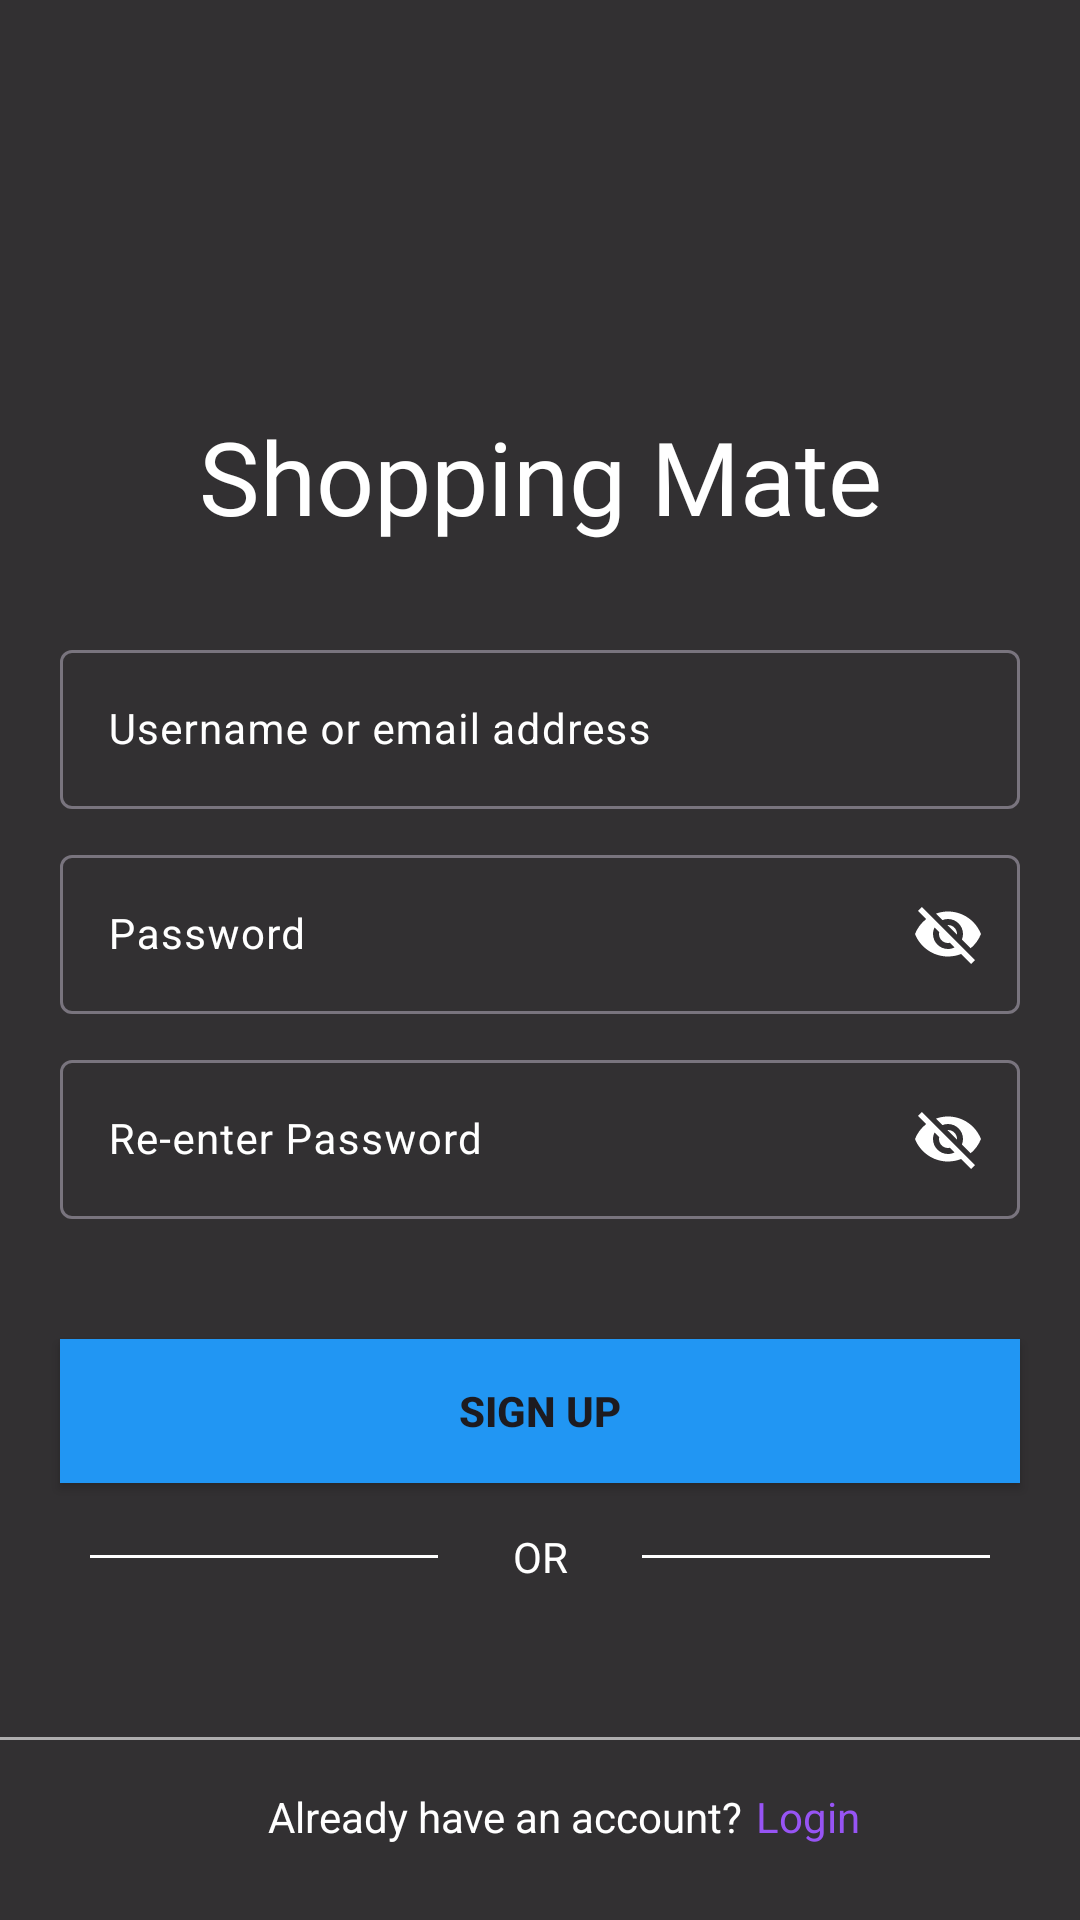

Layout XML and referenced resources for this Android screen:
<!-- AndroidManifest.xml: application theme Theme.Shopping_List_App -->
<!-- res/layout/activity_signup.xml -->
<?xml version="1.0" encoding="utf-8"?>
<androidx.constraintlayout.widget.ConstraintLayout xmlns:android="http://schemas.android.com/apk/res/android"
    xmlns:app="http://schemas.android.com/apk/res-auto"
    xmlns:tools="http://schemas.android.com/tools"
    android:id="@+id/main"
    android:layout_width="match_parent"
    android:layout_height="match_parent"
    tools:context=".Signup">

    <View
        android:id="@+id/view"
        android:layout_width="match_parent"
        android:layout_height="match_parent"
        android:background="#CD000000"
        app:layout_constraintBottom_toBottomOf="parent"
        app:layout_constraintEnd_toEndOf="parent"
        app:layout_constraintHorizontal_bias="0.0"
        app:layout_constraintStart_toStartOf="parent"
        app:layout_constraintTop_toTopOf="parent"
        app:layout_constraintVertical_bias="0.0" />

    <TextView
        android:id="@+id/app_name"
        android:layout_width="wrap_content"
        android:layout_height="wrap_content"
        android:layout_marginTop="136dp"
        android:fontFamily="@font/aguafina_script"
        android:text="@string/app_name"
        android:textColor="@color/white"
        android:textSize="34sp"
        app:layout_constraintEnd_toEndOf="parent"
        app:layout_constraintStart_toStartOf="parent"
        app:layout_constraintTop_toTopOf="parent" />

    <com.google.android.material.textfield.TextInputLayout
        android:layout_width="match_parent"
        android:layout_height="wrap_content"
        app:layout_constraintTop_toBottomOf="@id/app_name"
        android:id="@+id/tilUsername"
        android:textColorHint="@color/white"
        android:layout_marginTop="30dp"
        android:layout_marginStart="20dp"
        android:layout_marginEnd="20dp"
        >
        <com.google.android.material.textfield.TextInputEditText
            android:layout_width="match_parent"
            android:layout_height="match_parent"
            android:textColorHint="@color/white"
            android:hint="@string/username_or_email_address"
            android:textColor="@color/white"
            android:textSize="14sp"
            android:id="@+id/etName"
            />
    </com.google.android.material.textfield.TextInputLayout>

    <com.google.android.material.textfield.TextInputLayout
        android:layout_width="match_parent"
        android:layout_height="wrap_content"
        app:layout_constraintTop_toBottomOf="@id/tilUsername"
        app:passwordToggleEnabled="true"
        app:passwordToggleTint="@color/white"
        android:id="@+id/tilPassword"
        android:textColorHint="@color/white"
        android:layout_marginTop="10dp"
        android:layout_marginStart="20dp"
        android:layout_marginEnd="20dp"
        >
        <com.google.android.material.textfield.TextInputEditText
            android:layout_width="match_parent"
            android:layout_height="match_parent"
            android:textColorHint="@color/white"
            android:hint="@string/password"
            android:textColor="@color/white"
            android:textSize="14sp"
            android:id="@+id/etPassword"
            />
    </com.google.android.material.textfield.TextInputLayout>

    <com.google.android.material.textfield.TextInputLayout
        android:layout_width="match_parent"
        android:layout_height="wrap_content"
        app:layout_constraintTop_toBottomOf="@id/tilPassword"
        app:passwordToggleEnabled="true"
        app:passwordToggleTint="@color/white"
        android:id="@+id/tilConfirmPassword"
        android:textColorHint="@color/white"
        android:layout_marginTop="10dp"
        android:layout_marginStart="20dp"
        android:layout_marginEnd="20dp"
        >
        <com.google.android.material.textfield.TextInputEditText
            android:layout_width="match_parent"
            android:layout_height="match_parent"
            android:textColorHint="@color/white"
            android:hint="@string/re_enter_password"
            android:textColor="@color/white"
            android:textSize="14sp"
            android:id="@+id/etConfirmPassword"
            />
    </com.google.android.material.textfield.TextInputLayout>

    <Button
        android:layout_width="match_parent"
        android:layout_height="wrap_content"
        android:layout_marginEnd="20dp"
        android:layout_marginStart="20dp"
        android:text="@string/sign_up"
        app:layout_constraintTop_toBottomOf="@id/tilConfirmPassword"
        android:layout_marginTop="40dp"
        android:background="#2196F3"
        android:textStyle="bold"
        android:id="@+id/btnSignup"
        />


    <LinearLayout
        android:layout_width="match_parent"
        android:layout_height="wrap_content"
        android:gravity="center"
        android:padding="10dp"
        android:id="@+id/llOr"
        app:layout_constraintTop_toBottomOf="@id/btnSignup"
        android:layout_marginStart="20dp"
        android:layout_marginEnd="20dp"
        >
        <View
            android:layout_width="0dp"
            android:layout_weight="2"
            android:layout_height="1dp"
            android:background="@color/white"
            android:id="@+id/leftline"
            />

        <TextView
            android:layout_width="0dp"
            android:layout_weight="1"
            android:layout_height="wrap_content"
            android:text="@string/or"
            android:textColor="@color/white"
            android:layout_margin="5dp"
            android:gravity="center"
            />

        <View
            android:layout_width="0dp"
            android:layout_weight="2"
            android:layout_height="1dp"
            android:background="@color/white"
            android:id="@+id/rigtline"
            />

    </LinearLayout>


    <View
        android:layout_width="match_parent"
        android:layout_height="1dp"
        android:background="#9AFFFFFF"
        app:layout_constraintBottom_toBottomOf="parent"
        android:layout_marginBottom="60dp"
        android:id="@+id/bottom_line"
        />

    <TextView
        android:id="@+id/tvAlreadyUser"
        android:layout_width="wrap_content"
        android:layout_height="wrap_content"
        android:layout_marginTop="16dp"
        android:text="@string/already_have_an_account"
        android:textColor="@color/white"
        app:layout_constraintEnd_toEndOf="parent"
        app:layout_constraintHorizontal_bias="0.443"
        app:layout_constraintStart_toStartOf="parent"
        app:layout_constraintTop_toBottomOf="@+id/bottom_line" />

    <TextView
        android:id="@+id/tvLogin"
        android:layout_width="wrap_content"
        android:layout_height="wrap_content"
        android:layout_marginTop="16dp"
        android:text="@string/login"
        android:textColor="#9754F4"
        app:layout_constraintEnd_toEndOf="parent"
        app:layout_constraintHorizontal_bias="0.055"
        app:layout_constraintStart_toEndOf="@id/tvAlreadyUser"
        app:layout_constraintTop_toBottomOf="@+id/bottom_line" />


</androidx.constraintlayout.widget.ConstraintLayout>
<!-- resources referenced by this layout -->
<resources>
  <string name="already_have_an_account">Already have an account?</string>
  <string name="app_name">Shopping Mate</string>
  <string name="login">Login</string>
  <string name="or">OR</string>
  <string name="password">Password</string>
  <string name="re_enter_password">Re-enter Password</string>
  <string name="sign_up">Sign Up</string>
  <string name="username_or_email_address">Username or email address</string>
  <style name="Theme.Shopping_List_App" parent="Base.Theme.Shopping_List_App" />
  <style name="Base.Theme.Shopping_List_App" parent="Theme.Material3.DayNight.NoActionBar">
          
          
      </style>
  <!-- not gathered from this repository: default colours our renderer supplied (Android Studio template values) -->
  <color name="white">#FFFFFFFF</color>
</resources>
